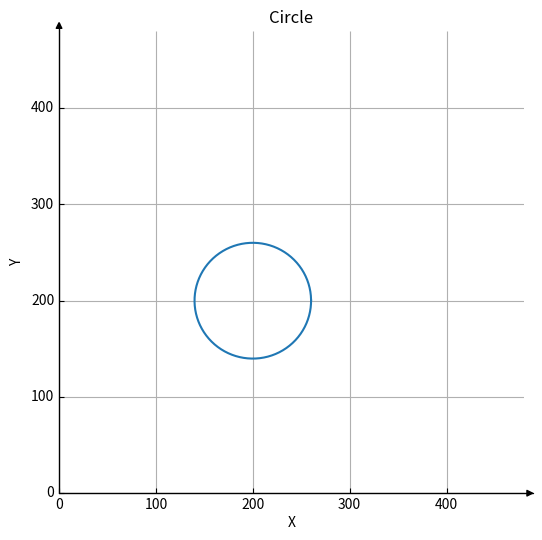

Python code for this plot:
import numpy as np
import matplotlib.pyplot as plt
import math
from mpl_toolkits.axisartist.axislines import SubplotZero

L = 34.5

# radius of circle will be constant assuming the steering angle is 35 degrees
r = L / math.sin(math.radians(35))
print("Radius:", r)

center_x = 200  # x-coordinate of the center (half of the axis dimension)
center_y = 200  # y-coordinate of the center (half of the axis dimension)

fig = plt.figure(figsize=(6, 6))  # Set the figure size to match the desired axis dimensions
ax = SubplotZero(fig, 111)
fig.add_subplot(ax)

for direction in ["xzero", "yzero"]:
    # adds arrows at the ends of each axis
    ax.axis[direction].set_axisline_style("-|>")
    # adds X and Y-axis from the origin
    ax.axis[direction].set_visible(True)

for direction in ["left", "right", "bottom", "top"]:
    # hides borders
    ax.axis[direction].set_visible(False)

x = np.zeros(360)
y = np.zeros(360)

# Generate the whole circle
for theta in range(1, 361):  # in degrees
    x[theta - 1] = r * np.cos(np.deg2rad(theta)) + center_x
    y[theta - 1] = r * np.sin(np.deg2rad(theta)) + center_y

# Plot the circle
ax.plot(x, y)
ax.axis([0, 480, 0, 480])  # Set the axis limits to match the desired dimensions
ax.set_xlabel('X')
ax.set_ylabel('Y')
ax.set_title('Circle')
ax.grid(True)
plt.show()

plt.show()